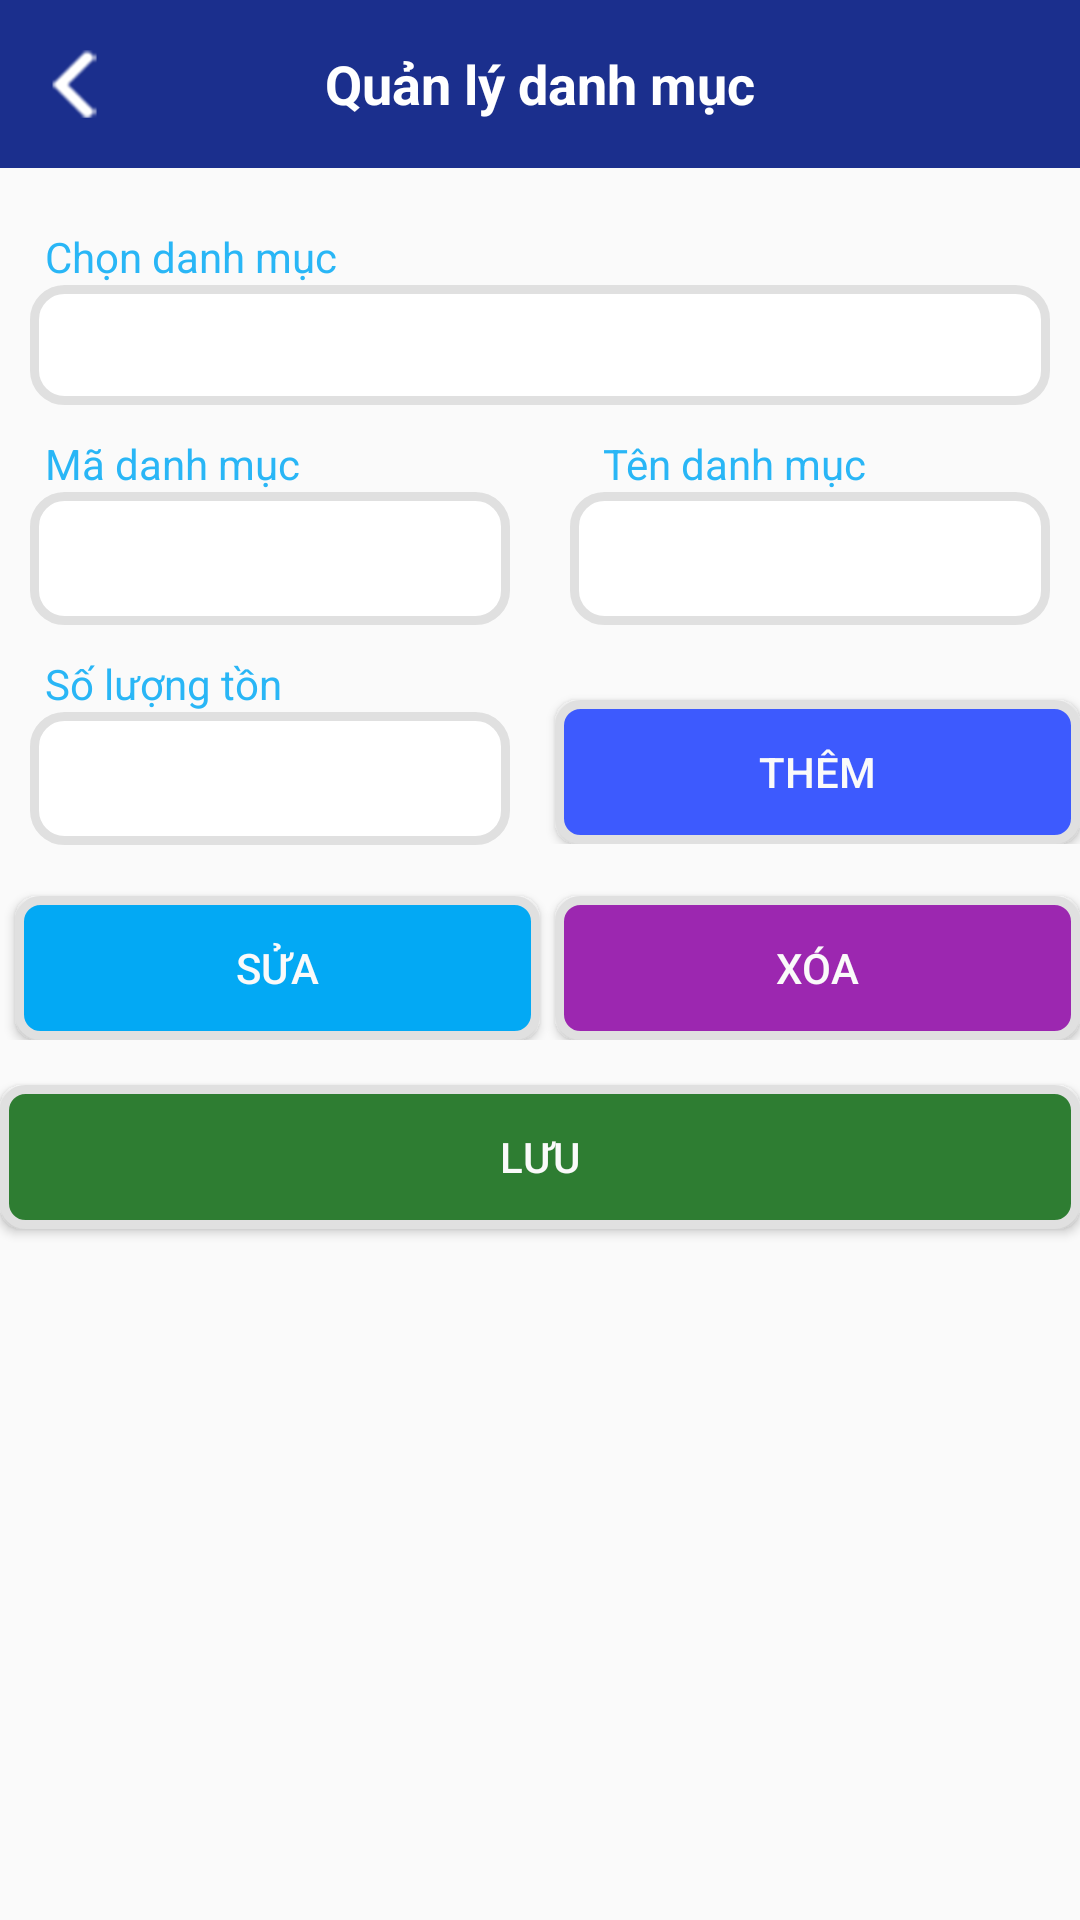

Write the Android layout XML for this screen, with the resource values it uses.
<!-- AndroidManifest.xml: application theme AppTheme -->
<!-- res/layout/fragment_danhmuc.xml -->
<?xml version="1.0" encoding="utf-8"?>
<LinearLayout xmlns:android="http://schemas.android.com/apk/res/android"
    xmlns:app="http://schemas.android.com/apk/res-auto"
    xmlns:tools="http://schemas.android.com/tools"
    android:layout_width="match_parent"
    android:layout_height="match_parent"
    android:theme="@style/AppTheme.NoActionBar"
    android:orientation="vertical"
    tools:context=".SanPhamNangCaoActivity">
    <RelativeLayout
        android:id="@+id/rl_tool_bar_top"
        android:layout_width="match_parent"
        android:layout_height="?attr/actionBarSize"
        android:background="@color/colorBottomNav"
        android:outlineProvider="bounds">

        <ImageView
            android:id="@+id/iv_backChiTiet"
            android:layout_width="@dimen/w50"
            android:layout_height="@dimen/w50"
            android:layout_alignParentLeft="true"
            android:layout_centerVertical="true"
            android:padding="@dimen/mt10"
            android:src="@mipmap/ic_action_arrow_left" />

        <TextView
            android:id="@+id/tv_title"
            android:layout_width="wrap_content"
            android:layout_height="wrap_content"
            android:layout_centerInParent="true"
            android:text="Quản lý danh mục"
            android:textColor="@color/text_white"
            android:textStyle="bold"
            android:visibility="visible"
            android:textSize="@dimen/sp18"/>
    </RelativeLayout>
    <LinearLayout
        android:layout_width="match_parent"
        android:layout_height="wrap_content"
        android:orientation="vertical"
        android:layout_marginTop="@dimen/pd20">

        <TextView
            android:id="@+id/textView67"
            android:layout_width="wrap_content"
            android:layout_height="wrap_content"
            android:layout_marginLeft="15dp"
            android:textColor="#29B6F6"
            android:text="Chọn danh mục" />

        <Spinner
            android:id="@+id/spinner_DanhMucQuanLy"
            android:layout_width="match_parent"
            android:layout_height="40dp"
            android:layout_marginLeft="10dp"
            android:layout_marginRight="10dp"
            android:background="@drawable/boder"/>
    </LinearLayout>
    <LinearLayout
        android:layout_width="match_parent"
        android:layout_height="wrap_content"
        android:layout_marginTop="10dp"
        android:orientation="horizontal">

        <LinearLayout
            android:layout_width="match_parent"
            android:layout_weight="1"
            android:layout_height="wrap_content"
            android:orientation="vertical">

            <TextView
                android:id="@+id/textView61"
                android:layout_width="wrap_content"
                android:layout_height="wrap_content"
                android:layout_marginLeft="15dp"
                android:textColor="#29B6F6"
                android:text="Mã danh mục"/>

            <EditText
                android:id="@+id/edtMaDanhMucQuanLy"
                android:layout_width="match_parent"
                android:layout_height="wrap_content"
                android:layout_marginLeft="10dp"
                android:layout_marginRight="10dp"
                android:background="@drawable/boder"
                android:inputType="number"
                android:textSize="18dp" />
        </LinearLayout>

        <LinearLayout
            android:layout_width="match_parent"
            android:layout_height="wrap_content"
            android:layout_weight="1"
            android:orientation="vertical">

            <TextView
                android:id="@+id/textView81"
                android:layout_width="wrap_content"
                android:layout_height="wrap_content"
                android:layout_marginLeft="21dp"
                android:textColor="#29B6F6"
                android:text="Tên danh mục" />

            <EditText
                android:id="@+id/edtTenDanhMucQuanLy"
                android:layout_width="match_parent"
                android:layout_height="wrap_content"
                android:textSize="18dp"
                android:layout_marginLeft="10dp"
                android:layout_marginRight="10dp"
                android:background="@drawable/boder"
                android:inputType="textPersonName" />
        </LinearLayout>
    </LinearLayout>
    <LinearLayout
        android:layout_width="match_parent"
        android:layout_height="wrap_content"
        android:layout_marginTop="10dp"
        android:orientation="horizontal">

        <LinearLayout
            android:layout_width="match_parent"
            android:layout_weight="1"
            android:layout_height="wrap_content"
            android:orientation="vertical">

            <TextView
                android:id="@+id/textView62"
                android:layout_width="wrap_content"
                android:layout_height="wrap_content"
                android:layout_marginLeft="15dp"
                android:textColor="#29B6F6"
                android:text="Số lượng tồn" />

            <EditText
                android:id="@+id/edtSoLuongTonQuanLy"
                android:layout_width="match_parent"
                android:layout_height="wrap_content"
                android:layout_marginLeft="10dp"
                android:layout_marginRight="10dp"
                android:background="@drawable/boder"
                android:inputType="textPersonName"
                android:textSize="18dp" />
        </LinearLayout>

        <LinearLayout
            android:layout_width="match_parent"
            android:layout_height="wrap_content"
            android:layout_weight="1"
            android:orientation="vertical">

            <Button
                android:id="@+id/btnThemDanhMuc"
                android:layout_width="match_parent"
                android:layout_height="wrap_content"
                android:layout_marginLeft="5dp"
                android:layout_marginTop="15dp"
                android:layout_weight="1"
                android:background="@drawable/boder_buuton_them"
                android:text="Thêm"
                android:textColor="#FAFAFA" />
        </LinearLayout>
    </LinearLayout>

    <LinearLayout
        android:layout_width="match_parent"
        android:layout_height="wrap_content"
        android:orientation="horizontal">

        <Button
            android:id="@+id/btnSuaDanhMuc"
            android:layout_width="match_parent"
            android:layout_height="wrap_content"
            android:layout_marginTop="17dp"
            android:layout_marginLeft="5dp"
            android:layout_weight="1"
            android:background="@drawable/boder_buuton_tim"
            android:text="Sửa"
            android:textColor="#FAFAFA" />
        <Button
            android:id="@+id/btnXoaDanhMuc"
            android:layout_width="match_parent"
            android:layout_height="wrap_content"
            android:layout_marginLeft="5dp"
            android:layout_marginTop="17dp"
            android:layout_weight="1"
            android:background="@drawable/boder_buuton_nangcao"
            android:text="Xóa"
            android:textColor="#FAFAFA" />
    </LinearLayout>
    <Button
        android:id="@+id/btnLuuDanhMuc"
        android:layout_width="match_parent"
        android:layout_marginTop="@dimen/pd15"
        android:layout_height="wrap_content"
        android:background="@drawable/boder_buuton_luu"
        android:text="Lưu"
        android:textColor="#FAFAFA" />


</LinearLayout>
<!-- resources referenced by this layout -->
<resources>
  <color name="colorBottomNav">#1B2F8D</color>
  <color name="text_white">#fff</color>
  <dimen name="mt10">10dp</dimen>
  <dimen name="pd15">15dp</dimen>
  <dimen name="pd20">20dp</dimen>
  <dimen name="sp18">18sp</dimen>
  <dimen name="w50">50dp</dimen>
  <!-- drawable boder (drawable) -->
  <?xml version="1.0" encoding="utf-8"?>
  <shape
      xmlns:android="http://schemas.android.com/apk/res/android"
      android:shape="rectangle">
  
      
      <solid
          android:color="#FFFFFF" >
      </solid>
  
      
      <stroke
          android:width="3dp"
          android:color="#E0E0E0" >
      </stroke>
  
      
      <padding
          android:left="10dp"
          android:top="10dp"
          android:right="10dp"
          android:bottom="10dp" >
      </padding>
  
      
      <corners
          android:radius="10dp" >
      </corners>
  
  </shape>
  <!-- drawable boder_buuton_luu (drawable) -->
  <?xml version="1.0" encoding="utf-8"?>
  <shape
      xmlns:android="http://schemas.android.com/apk/res/android"
      android:shape="rectangle">
  
      
      <solid
          android:color="#2E7D32" >
      </solid>
  
      
      <stroke
          android:width="3dp"
          android:color="#E0E0E0" >
      </stroke>
  
      
      <padding
          android:left="10dp"
          android:top="10dp"
          android:right="10dp"
          android:bottom="10dp" >
      </padding>
  
      
      <corners
          android:radius="7dp" >
      </corners>
  
  </shape>
  <!-- drawable boder_buuton_nangcao (drawable) -->
  <?xml version="1.0" encoding="utf-8"?>
  <shape
      xmlns:android="http://schemas.android.com/apk/res/android"
      android:shape="rectangle">
  
      
      <solid
          android:color="#9C27B0" >
      </solid>
  
      
      <stroke
          android:width="3dp"
          android:color="#E0E0E0" >
      </stroke>
  
      
      <padding
          android:left="10dp"
          android:top="10dp"
          android:right="10dp"
          android:bottom="10dp" >
      </padding>
  
      
      <corners
          android:radius="7dp" >
      </corners>
  
  </shape>
  <!-- drawable boder_buuton_them (drawable) -->
  <?xml version="1.0" encoding="utf-8"?>
  <shape
      xmlns:android="http://schemas.android.com/apk/res/android"
      android:shape="rectangle">
  
      
      <solid
          android:color="#3D5AFE" >
      </solid>
  
      
      <stroke
          android:width="3dp"
          android:color="#E0E0E0" >
      </stroke>
  
      
      <padding
          android:left="10dp"
          android:top="10dp"
          android:right="10dp"
          android:bottom="10dp" >
      </padding>
  
      
      <corners
          android:radius="7dp" >
      </corners>
  
  </shape>
  <!-- drawable boder_buuton_tim (drawable) -->
  <?xml version="1.0" encoding="utf-8"?>
  <shape
      xmlns:android="http://schemas.android.com/apk/res/android"
      android:shape="rectangle">
  
      
      <solid
          android:color="#03A9F4" >
      </solid>
  
      
      <stroke
          android:width="3dp"
          android:color="#E0E0E0" >
      </stroke>
  
      
      <padding
          android:left="10dp"
          android:top="10dp"
          android:right="10dp"
          android:bottom="10dp" >
      </padding>
  
      
      <corners
          android:radius="7dp" >
      </corners>
  
  </shape>
  <!-- mipmap ic_action_arrow_left: png bitmap (drawable, 1893 bytes) -->
  <style name="AppTheme.NoActionBar">
          <item name="windowActionBar">false</item>
          <item name="windowNoTitle">true</item>
      </style>
  <style name="AppTheme" parent="Theme.AppCompat.Light.NoActionBar">
          
          <item name="colorPrimary">@color/colorPrimary</item>
          <item name="colorPrimaryDark">@color/colorPrimaryDark</item>
          <item name="colorAccent">@color/colorAccent</item>
      </style>
  <color name="colorPrimary">#3F51B5</color>
  <color name="colorPrimaryDark">#303F9F</color>
  <color name="colorAccent">#FF4081</color>
</resources>
